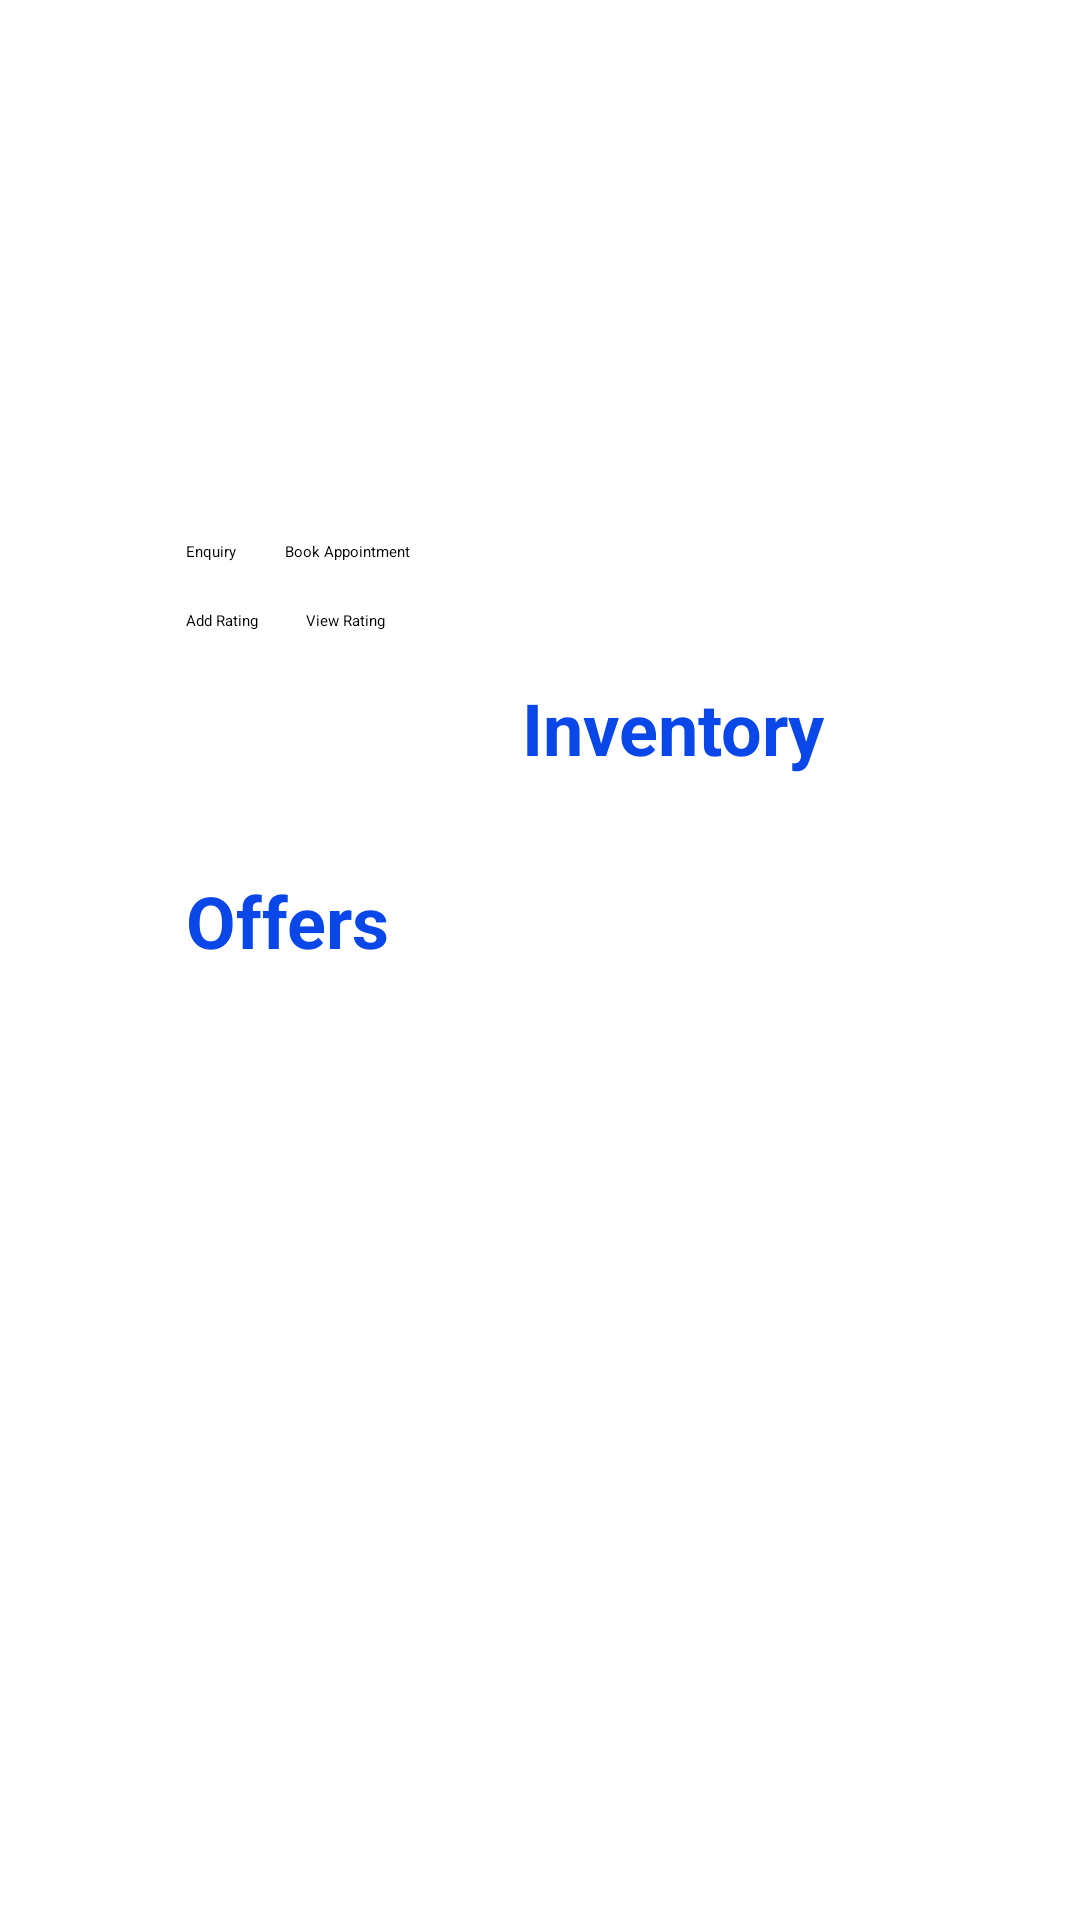

Write the Android layout XML for this screen, with the resource values it uses.
<!-- AndroidManifest.xml: application theme Theme.Tester -->
<!-- res/layout/activity_showroom_details.xml -->
<?xml version="1.0" encoding="utf-8"?>
<ScrollView xmlns:android="http://schemas.android.com/apk/res/android"
    xmlns:app="http://schemas.android.com/apk/res-auto"
    xmlns:tools="http://schemas.android.com/tools"
    android:layout_width="match_parent"
    android:layout_height="match_parent"
    android:padding="16dp">

    <androidx.constraintlayout.widget.ConstraintLayout
        android:layout_width="match_parent"
        android:layout_height="match_parent"
        android:padding="30dp">

        <TextView
            android:id="@+id/tvName"
            android:layout_width="wrap_content"
            android:layout_height="wrap_content"
            android:text=""
            android:textSize="30sp"
            android:textStyle="bold"
            app:layout_constraintStart_toStartOf="parent"
            app:layout_constraintTop_toTopOf="parent"
            android:layout_marginTop="16dp"
            android:layout_marginStart="16dp" />

        <TextView
            android:id="@+id/tvPosition"
            android:layout_width="wrap_content"
            android:layout_height="wrap_content"
            android:text=""
            android:textStyle="normal"
            app:layout_constraintStart_toStartOf="parent"
            app:layout_constraintTop_toBottomOf="@+id/tvName"
            android:layout_marginTop="16dp"
            android:layout_marginStart="16dp" />

        <TextView
            android:id="@+id/tvEmail"
            android:layout_width="wrap_content"
            android:layout_height="wrap_content"
            android:text=""
            android:textStyle="normal"
            app:layout_constraintStart_toStartOf="parent"
            app:layout_constraintTop_toBottomOf="@+id/tvPosition"
            android:layout_marginTop="16dp"
            android:layout_marginStart="16dp" />

        <ImageView
            android:id="@+id/imageView1"
            android:layout_width="wrap_content"
            android:layout_height="wrap_content"
            app:layout_constraintStart_toStartOf="parent"
            app:layout_constraintTop_toBottomOf="@+id/tvEmail"
            android:layout_marginTop="16dp"
            android:layout_marginStart="16dp"
            app:layout_constraintBottom_toTopOf="@+id/buttonEnquiry" />

        
        <Button
            android:id="@+id/buttonEnquiry"
            android:layout_width="wrap_content"
            android:layout_height="wrap_content"
            android:text="Enquiry"
            app:layout_constraintStart_toStartOf="parent"
            app:layout_constraintTop_toBottomOf="@+id/imageView1"
            android:layout_marginTop="16dp"
            android:layout_marginStart="16dp"
            android:onClick="navigateToEnquiryActivity" />

        
        <Button
            android:id="@+id/buttonBookAppointment"
            android:layout_width="wrap_content"
            android:layout_height="wrap_content"
            android:text="Book Appointment"
            app:layout_constraintStart_toEndOf="@+id/buttonEnquiry"
            app:layout_constraintTop_toTopOf="@+id/buttonEnquiry"
            android:layout_marginStart="16dp" />

        
        <Button
            android:id="@+id/buttonAddRating"
            android:layout_width="wrap_content"
            android:layout_height="wrap_content"
            android:text="Add Rating"
            app:layout_constraintStart_toStartOf="parent"
            app:layout_constraintTop_toBottomOf="@+id/buttonEnquiry"
            android:layout_marginTop="16dp"
            android:layout_marginStart="16dp" />

        
        <Button
            android:id="@+id/buttonViewRating"
            android:layout_width="wrap_content"
            android:layout_height="wrap_content"
            android:text="View Rating"
            app:layout_constraintStart_toEndOf="@+id/buttonAddRating"
            app:layout_constraintTop_toTopOf="@+id/buttonAddRating"
            android:layout_marginStart="16dp" />

        <TextView
            android:id="@+id/textView7"
            android:layout_width="wrap_content"
            android:layout_height="wrap_content"
            android:layout_marginStart="128dp"
            android:layout_marginTop="16dp"
            android:text="Inventory"
            android:textColor="@color/colorPrimaryDark"
            android:textSize="24sp"
            android:textStyle="bold"
            app:layout_constraintStart_toStartOf="parent"
            app:layout_constraintTop_toBottomOf="@id/buttonAddRating" />

        
        <LinearLayout
            android:id="@+id/imageContainer"
            android:layout_width="match_parent"
            android:layout_height="wrap_content"
            android:orientation="vertical"
            app:layout_constraintStart_toStartOf="parent"
            app:layout_constraintTop_toBottomOf="@+id/textView7"
            android:layout_marginTop="16dp"
            android:layout_marginStart="16dp" />
        
        <TextView
            android:id="@+id/textViewOffers"
            android:layout_width="wrap_content"
            android:layout_height="wrap_content"
            android:layout_marginTop="16dp"
            android:layout_marginStart="16dp"
            android:text="Offers"
            android:textColor="@color/colorPrimaryDark"
            android:textSize="24sp"
            android:textStyle="bold"
            app:layout_constraintStart_toStartOf="parent"
            app:layout_constraintTop_toBottomOf="@id/imageContainer" />

        
        <LinearLayout
            android:id="@+id/offerContainer"
            android:layout_width="match_parent"
            android:layout_height="wrap_content"
            android:orientation="vertical"
            android:layout_marginTop="16dp"
            app:layout_constraintTop_toBottomOf="@id/textViewOffers"
            app:layout_constraintStart_toStartOf="parent"
            android:layout_marginStart="16dp" />

    </androidx.constraintlayout.widget.ConstraintLayout>
</ScrollView>
<!-- resources referenced by this layout -->
<resources>
  <color name="colorPrimaryDark">#0947E8</color>
  <style name="Theme.Tester" parent="Base.Theme.Tester">
      
      <item name="android:navigationBarColor">@android:color/transparent</item>
      <item name="android:statusBarColor">@android:color/transparent</item>
      <item name="android:windowLightStatusBar">?attr/isLightTheme</item>
    </style>
</resources>
